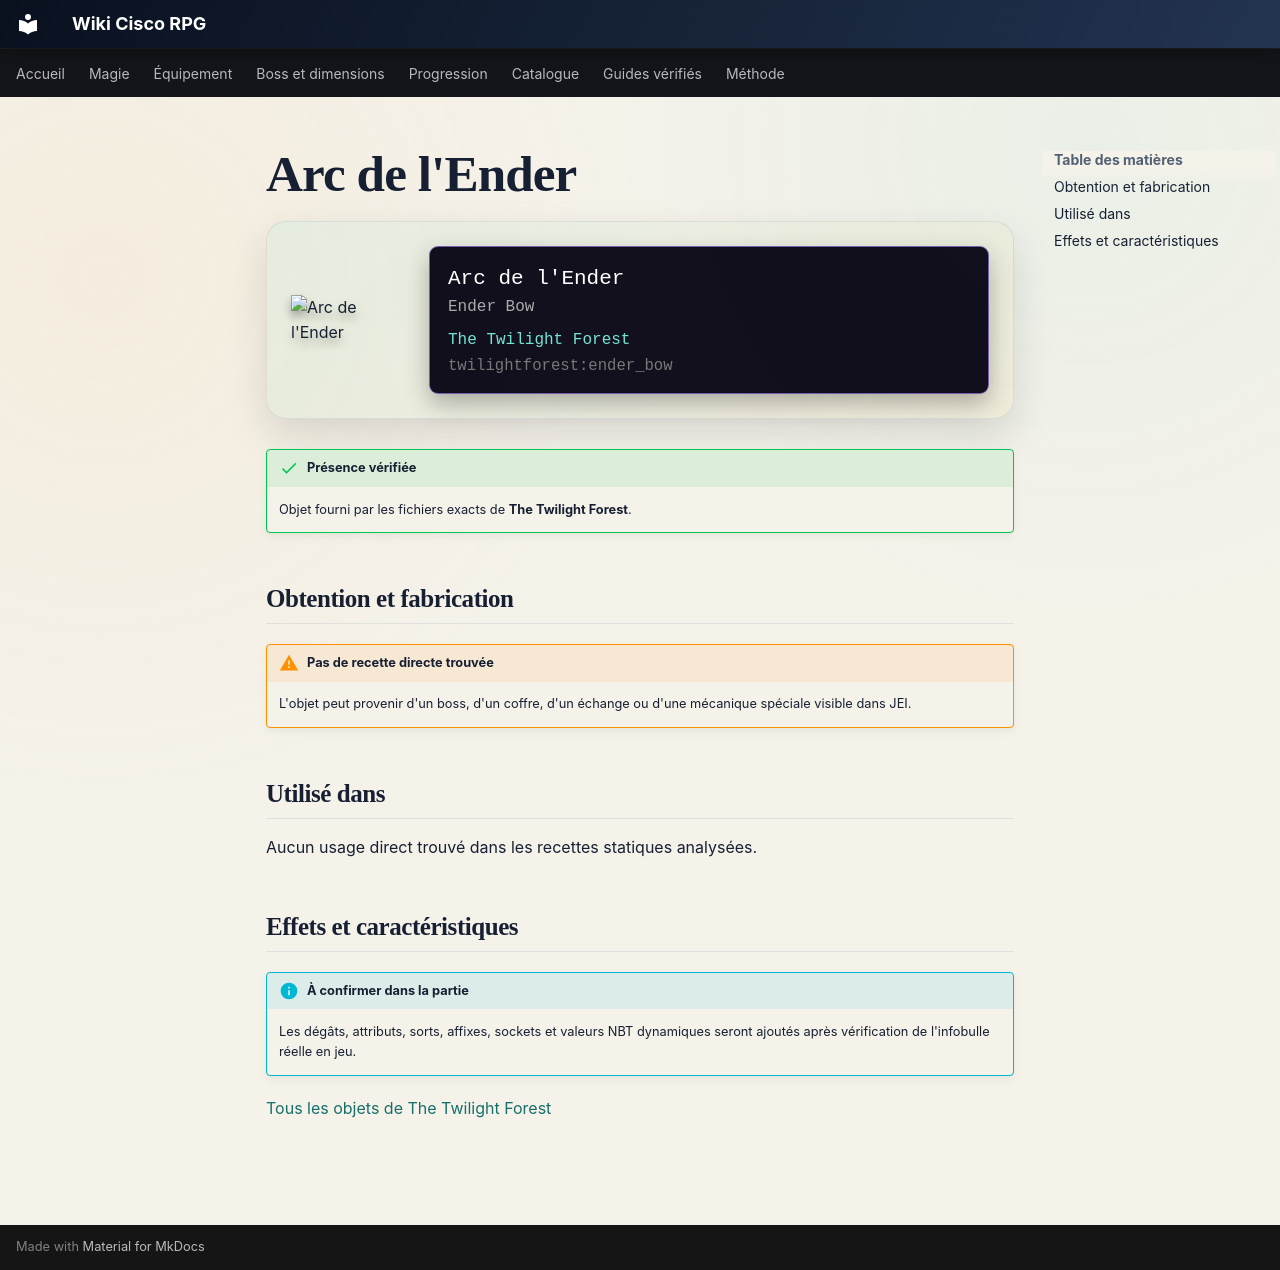

repository: Kloups-Dev/wiki-cisco-rpg · page: catalogue/objets/twilightforest/ender_bow/index.html · generator: mkdocs

# Arc de l'Ender

<div class="mc-item-showcase">
<img class="mc-item-icon" src="../../../../assets/generated/items/twilightforest/ender_bow.png" alt="Arc de l&#x27;Ender">
<div class="mc-tooltip-card">
<div class="mc-tooltip-card__name">Arc de l&#x27;Ender</div>
<div class="mc-tooltip-card__alias">Ender Bow</div>
<div class="mc-tooltip-card__mod">The Twilight Forest</div>
<div class="mc-tooltip-card__id">twilightforest:ender_bow</div>
</div>
</div>

!!! success "Présence vérifiée"
    Objet fourni par les fichiers exacts de **The Twilight Forest**.

## Obtention et fabrication

!!! warning "Pas de recette directe trouvée"
    L'objet peut provenir d'un boss, d'un coffre, d'un échange ou d'une mécanique spéciale visible dans JEI.

## Utilisé dans

Aucun usage direct trouvé dans les recettes statiques analysées.

## Effets et caractéristiques

!!! info "À confirmer dans la partie"
    Les dégâts, attributs, sorts, affixes, sockets et valeurs NBT dynamiques seront ajoutés après vérification de l'infobulle réelle en jeu.

[Tous les objets de The Twilight Forest](../../../contenu/twilight-forest.md)
